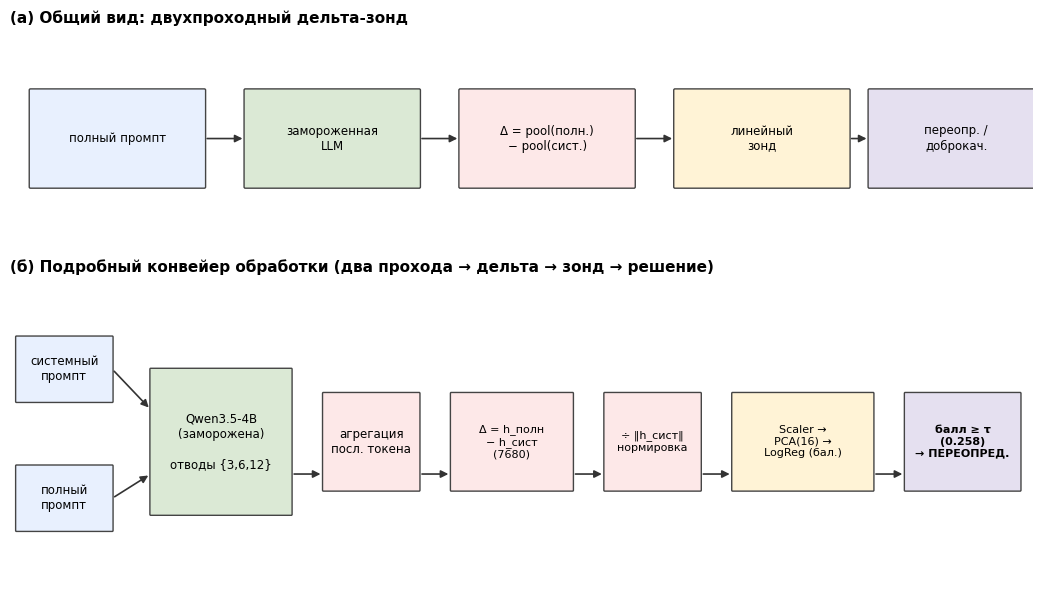

Write the Python code that produced this figure.
"""
make_method_figure_ru.py — RUSSIAN-labelled two-panel method scheme.
Run locally (no data dependency). Uses DejaVu Sans for Cyrillic.
"""
import matplotlib
matplotlib.use("Agg")
import matplotlib.pyplot as plt
from matplotlib.patches import FancyBboxPatch, FancyArrowPatch

plt.rcParams.update({"font.family": "DejaVu Sans", "font.size": 9})
C_IN = "#e8f0fe"; C_MODEL = "#dbe9d5"; C_OPS = "#fde8e8"; C_PROBE = "#fff3d6"; C_DEC = "#e5e0f0"

def box(ax, x, y, w, h, text, fc, fs=8.5, bold=False):
    ax.add_patch(FancyBboxPatch((x, y), w, h, boxstyle="round,pad=0.012", fc=fc, ec="#444", lw=1.0))
    ax.text(x + w/2, y + h/2, text, ha="center", va="center", fontsize=fs,
            fontweight="bold" if bold else "normal")

def arrow(ax, x1, y1, x2, y2):
    ax.add_patch(FancyArrowPatch((x1, y1), (x2, y2), arrowstyle="-|>", mutation_scale=11, color="#333", lw=1.2))

fig, (axa, axb) = plt.subplots(2, 1, figsize=(10.5, 6.2), gridspec_kw={"height_ratios": [1, 1.5]})

# Panel (a)
axa.set_xlim(0, 10); axa.set_ylim(0, 2); axa.axis("off")
axa.set_title("(а) Общий вид: двухпроходный дельта-зонд", loc="left", fontsize=11, fontweight="bold")
bw, bh = 1.7, 0.9
xs = [0.2, 2.3, 4.4, 6.5, 8.4]
labels = ["полный промпт", "замороженная\nLLM", "Δ = pool(полн.)\n− pool(сист.)", "линейный\nзонд", "переопр. /\nдоброкач."]
cols = [C_IN, C_MODEL, C_OPS, C_PROBE, C_DEC]
for x, lab, c in zip(xs, labels, cols):
    box(axa, x, 0.55, bw, bh, lab, c, fs=8.5)
for i in range(len(xs)-1):
    arrow(axa, xs[i]+bw, 1.0, xs[i+1], 1.0)

# Panel (b)
axb.set_xlim(0, 16); axb.set_ylim(0, 4); axb.axis("off")
axb.set_title("(б) Подробный конвейер обработки (два прохода → дельта → зонд → решение)", loc="left", fontsize=11, fontweight="bold")
cy = 1.6
box(axb, 0.1, 2.5, 1.5, 0.8, "системный\nпромпт", C_IN)
box(axb, 0.1, 0.9, 1.5, 0.8, "полный\nпромпт", C_IN)
box(axb, 2.2, 1.1, 2.2, 1.8, "Qwen3.5-4B\n(заморожена)\n\nотводы {3,6,12}", C_MODEL)
arrow(axb, 1.6, 2.9, 2.2, 2.4)
arrow(axb, 1.6, 1.3, 2.2, 1.6)
box(axb, 4.9, 1.4, 1.5, 1.2, "агрегация\nпосл. токена", C_OPS)
arrow(axb, 4.4, cy, 4.9, cy)
box(axb, 6.9, 1.4, 1.9, 1.2, "Δ = h_полн\n− h_сист\n(7680)", C_OPS, fs=8)
arrow(axb, 6.4, cy, 6.9, cy)
box(axb, 9.3, 1.4, 1.5, 1.2, "÷ ‖h_сист‖\nнормировка", C_OPS, fs=8)
arrow(axb, 8.8, cy, 9.3, cy)
box(axb, 11.3, 1.4, 2.2, 1.2, "Scaler →\nPCA(16) →\nLogReg (бал.)", C_PROBE, fs=8)
arrow(axb, 10.8, cy, 11.3, cy)
box(axb, 14.0, 1.4, 1.8, 1.2, "балл ≥ τ\n(0.258)\n→ ПЕРЕОПРЕД.", C_DEC, fs=8, bold=True)
arrow(axb, 13.5, cy, 14.0, cy)

fig.tight_layout()
fig.savefig("fig_method_ru.png", dpi=300, bbox_inches="tight")
print("saved -> fig_method_ru.png")
